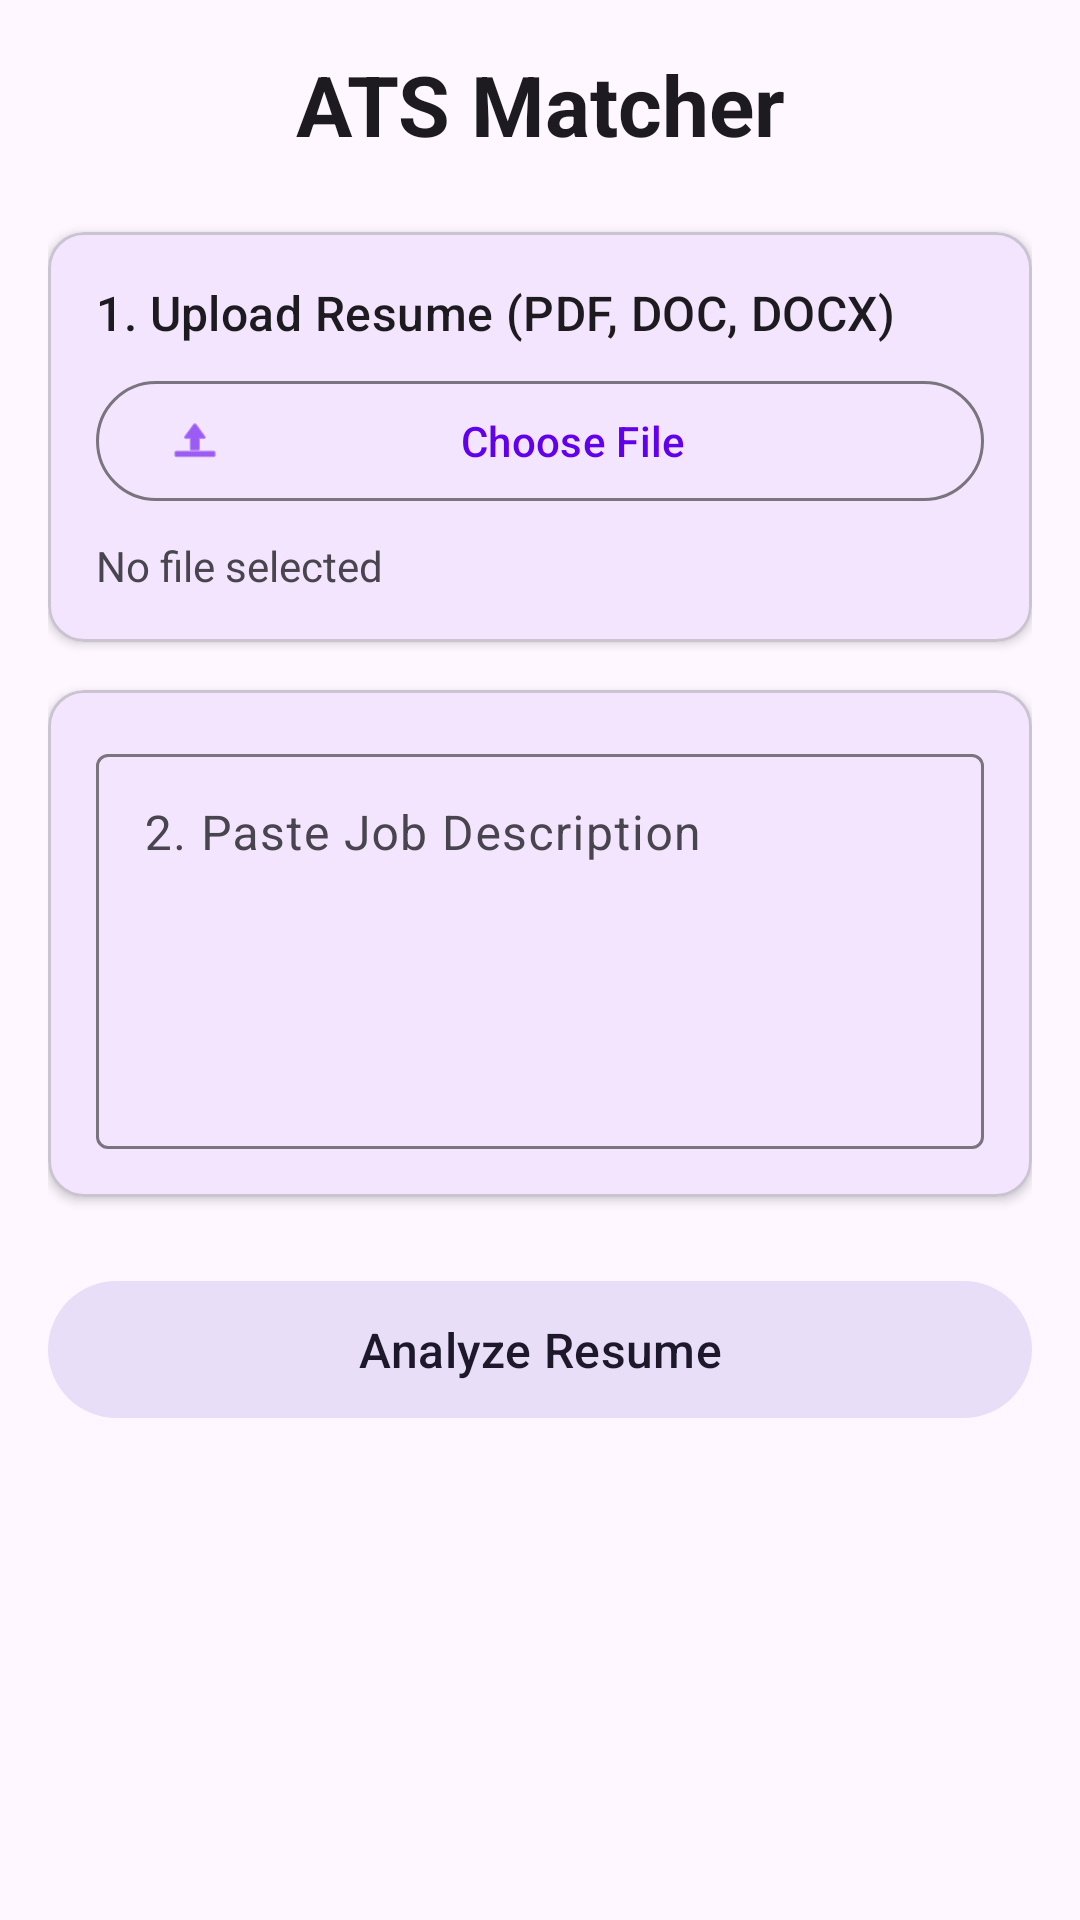

Here is an Android app screen rendered from its layout file. Give the layout XML and the strings, colors and styles it references.
<!-- AndroidManifest.xml: application theme Theme.AiResumeScreener -->
<!-- res/layout/activity_main.xml -->
<?xml version="1.0" encoding="utf-8"?>
<androidx.core.widget.NestedScrollView xmlns:android="http://schemas.android.com/apk/res/android"
    xmlns:app="http://schemas.android.com/apk/res-auto"
    xmlns:tools="http://schemas.android.com/tools"
    android:layout_width="match_parent"
    android:layout_height="match_parent"
    android:background="?android:attr/colorBackground"
    android:fillViewport="true"
    tools:context=".MainActivity">

    <LinearLayout
        android:layout_width="match_parent"
        android:layout_height="wrap_content"
        android:orientation="vertical"
        android:padding="16dp">

        <TextView
            android:layout_width="match_parent"
            android:layout_height="wrap_content"
            android:text="ATS Matcher"
            android:textAppearance="@style/TextAppearance.Material3.HeadlineMedium"
            android:textStyle="bold"
            android:layout_marginBottom="24dp"
            android:gravity="center"/>

        
        <com.google.android.material.card.MaterialCardView
            android:layout_width="match_parent"
            android:layout_height="wrap_content"
            app:cardElevation="2dp"
            app:cardCornerRadius="12dp"
            android:layout_marginBottom="16dp">

            <LinearLayout
                android:layout_width="match_parent"
                android:layout_height="wrap_content"
                android:orientation="vertical"
                android:padding="16dp">

                <TextView
                    android:layout_width="match_parent"
                    android:layout_height="wrap_content"
                    android:text="1. Upload Resume (PDF, DOC, DOCX)"
                    android:textAppearance="@style/TextAppearance.Material3.TitleMedium"
                    android:layout_marginBottom="8dp"/>

                <com.google.android.material.button.MaterialButton
                    android:id="@+id/btnUploadResume"
                    android:layout_width="match_parent"
                    android:layout_height="wrap_content"
                    android:text="Choose File"
                    app:icon="@android:drawable/ic_menu_upload"
                    style="@style/Widget.Material3.Button.OutlinedButton"/>

                <TextView
                    android:id="@+id/tvFileName"
                    android:layout_width="match_parent"
                    android:layout_height="wrap_content"
                    android:text="No file selected"
                    android:textColor="?attr/colorOnSurfaceVariant"
                    android:layout_marginTop="8dp"/>
            </LinearLayout>
        </com.google.android.material.card.MaterialCardView>

        
        <com.google.android.material.card.MaterialCardView
            android:layout_width="match_parent"
            android:layout_height="wrap_content"
            app:cardElevation="2dp"
            app:cardCornerRadius="12dp"
            android:layout_marginBottom="24dp">

            <com.google.android.material.textfield.TextInputLayout
                android:layout_width="match_parent"
                android:layout_height="wrap_content"
                android:hint="2. Paste Job Description"
                android:padding="16dp"
                style="@style/Widget.Material3.TextInputLayout.OutlinedBox">

                <com.google.android.material.textfield.TextInputEditText
                    android:id="@+id/etJobDescription"
                    android:layout_width="match_parent"
                    android:layout_height="wrap_content"
                    android:minLines="5"
                    android:gravity="top|start"
                    android:inputType="textMultiLine"/>
            </com.google.android.material.textfield.TextInputLayout>
        </com.google.android.material.card.MaterialCardView>

        
        <com.google.android.material.button.MaterialButton
            android:id="@+id/btnAnalyze"
            android:layout_width="match_parent"
            android:layout_height="wrap_content"
            android:text="Analyze Resume"
            android:textSize="16sp"
            android:padding="12dp"
            style="@style/Widget.Material3.Button.TonalButton"/>

        <ProgressBar
            android:id="@+id/progressBar"
            android:layout_width="wrap_content"
            android:layout_height="wrap_content"
            android:layout_gravity="center"
            android:layout_marginTop="16dp"
            android:visibility="gone"/>

        
        <com.google.android.material.card.MaterialCardView
            android:id="@+id/cardResults"
            android:layout_width="match_parent"
            android:layout_height="wrap_content"
            app:cardElevation="4dp"
            app:cardCornerRadius="16dp"
            app:cardBackgroundColor="?attr/colorPrimaryContainer"
            android:layout_marginTop="24dp"
            android:visibility="gone">

            <LinearLayout
                android:layout_width="match_parent"
                android:layout_height="wrap_content"
                android:orientation="vertical"
                android:padding="24dp">

                <TextView
                    android:layout_width="match_parent"
                    android:layout_height="wrap_content"
                    android:text="ATS Compatibility Score"
                    android:textAppearance="@style/TextAppearance.Material3.TitleLarge"
                    android:gravity="center"/>

                <TextView
                    android:id="@+id/tvScore"
                    android:layout_width="match_parent"
                    android:layout_height="wrap_content"
                    android:text="0"
                    android:textSize="64sp"
                    android:textStyle="bold"
                    android:gravity="center"
                    android:textColor="?attr/colorOnPrimaryContainer"
                    android:layout_marginVertical="16dp"/>

                <TextView
                    android:layout_width="match_parent"
                    android:layout_height="wrap_content"
                    android:text="Matched Keywords"
                    android:textAppearance="@style/TextAppearance.Material3.TitleMedium"
                    android:textStyle="bold"
                    android:layout_marginTop="8dp"/>
                <TextView
                    android:id="@+id/tvMatched"
                    android:layout_width="match_parent"
                    android:layout_height="wrap_content"
                    android:text="None"
                    android:textAppearance="@style/TextAppearance.Material3.BodyMedium"/>

                <TextView
                    android:layout_width="match_parent"
                    android:layout_height="wrap_content"
                    android:text="Missing Keywords"
                    android:textAppearance="@style/TextAppearance.Material3.TitleMedium"
                    android:textStyle="bold"
                    android:layout_marginTop="16dp"/>
                <TextView
                    android:id="@+id/tvMissing"
                    android:layout_width="match_parent"
                    android:layout_height="wrap_content"
                    android:text="None"
                    android:textAppearance="@style/TextAppearance.Material3.BodyMedium"/>

            </LinearLayout>
        </com.google.android.material.card.MaterialCardView>

    </LinearLayout>
</androidx.core.widget.NestedScrollView>
<!-- resources referenced by this layout -->
<resources>
  <style name="Theme.AiResumeScreener" parent="Theme.Material3.Light.NoActionBar">
          <item name="colorPrimary">@color/purple_500</item>
          <item name="colorPrimaryVariant">@color/purple_700</item>
          <item name="colorOnPrimary">@color/white</item>
          <item name="android:statusBarColor">?attr/colorPrimaryVariant</item>
      </style>
  <color name="purple_500">#FF6200EE</color>
  <color name="purple_700">#FF3700B3</color>
  <color name="white">#FFFFFFFF</color>
</resources>
